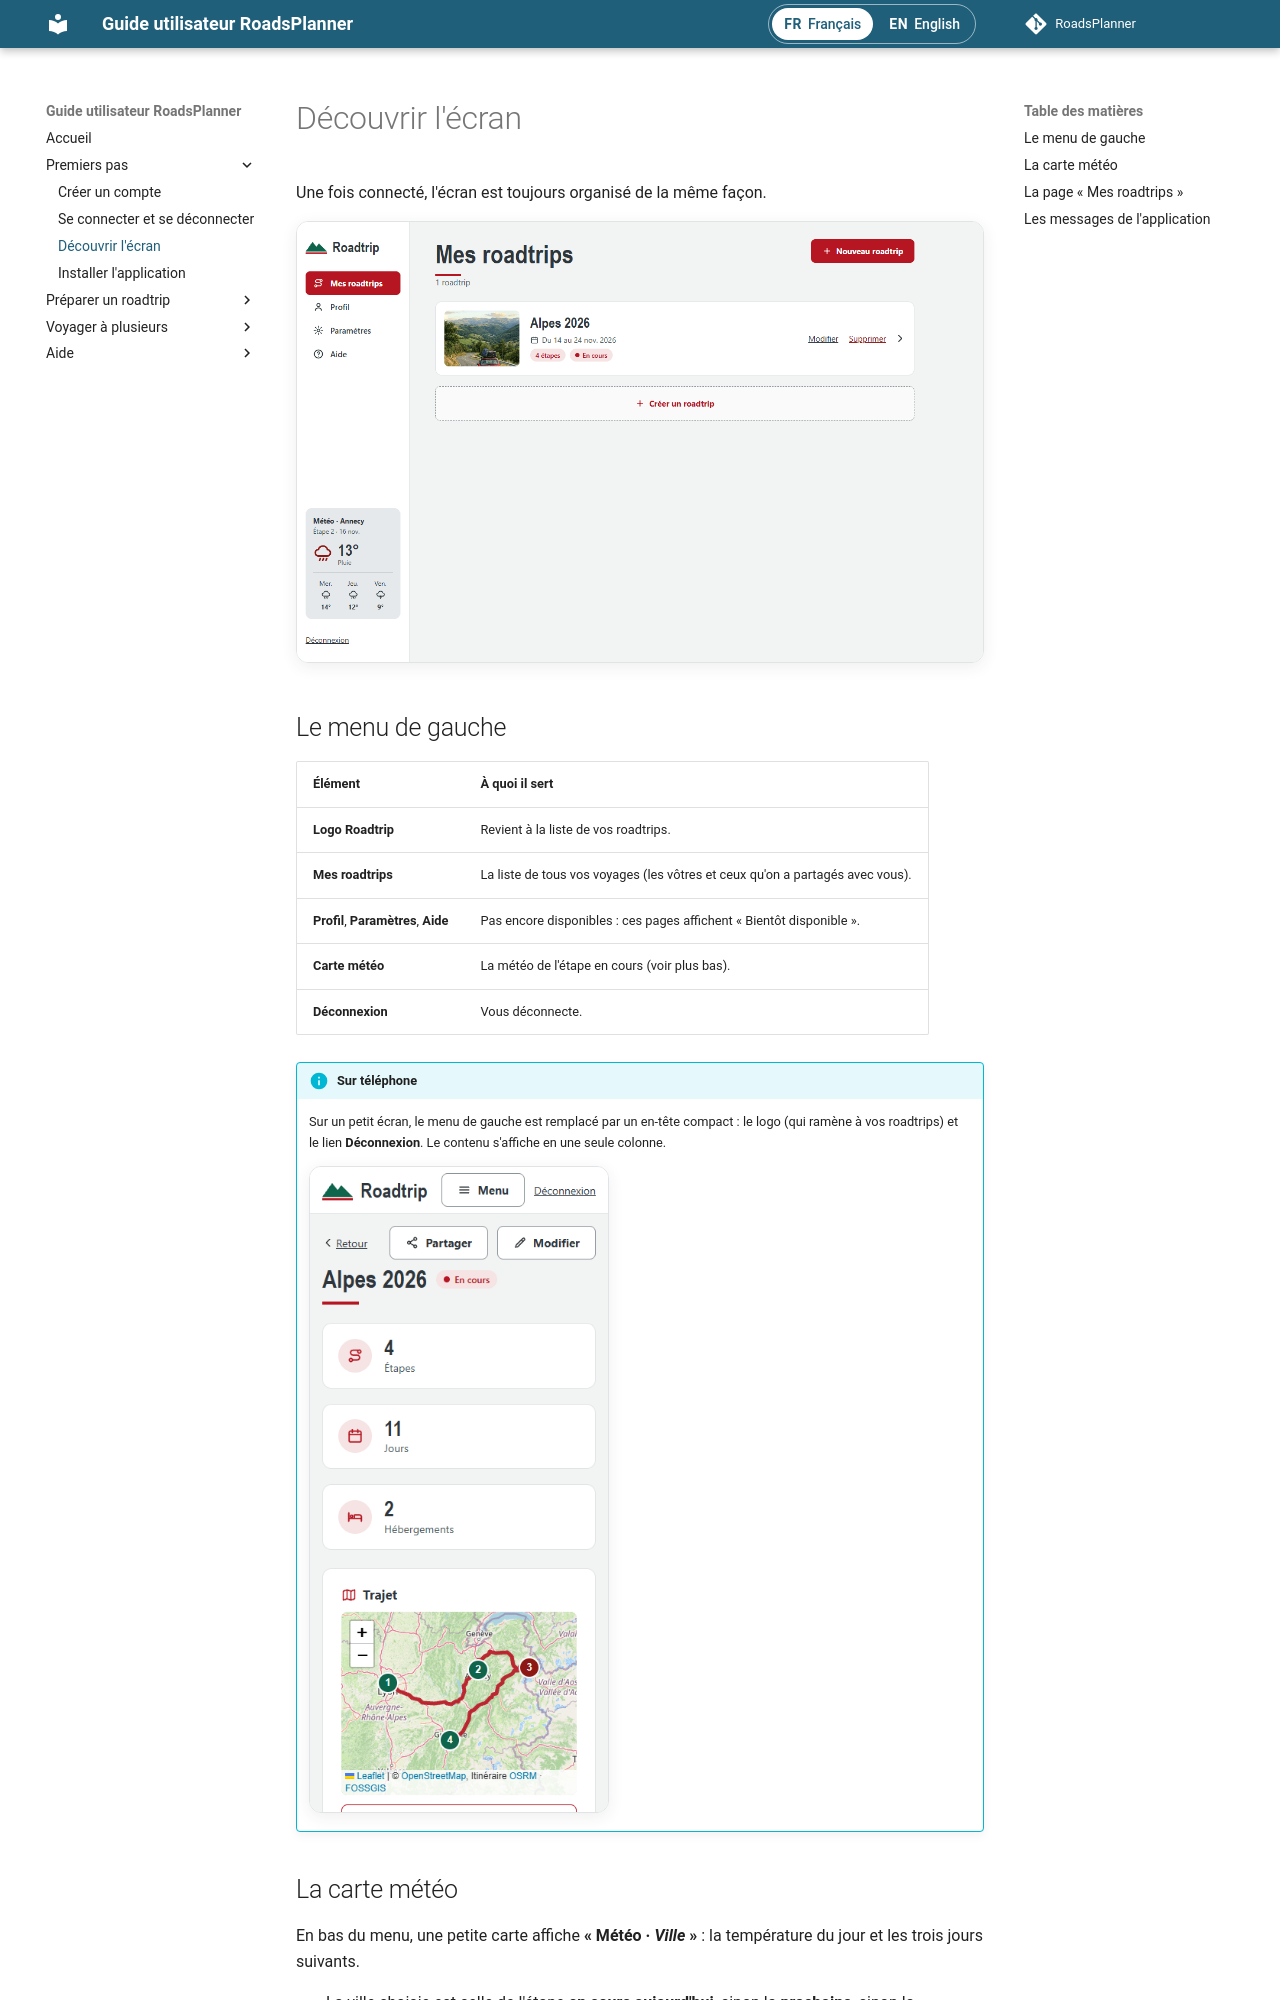

repository: RoadsPlanner/guide-utilisateur-roadsplanner · page: premiers-pas/decouvrir-l-ecran/index.html · generator: mkdocs

# Découvrir l'écran

Une fois connecté, l'écran est toujours organisé de la même façon.

![La page « Mes roadtrips » avec le menu à gauche](../images/captures/mes-roadtrips.png){ .capture loading=lazy }

## Le menu de gauche

| Élément | À quoi il sert |
|---|---|
| **Logo Roadtrip** | Revient à la liste de vos roadtrips. |
| **Mes roadtrips** | La liste de tous vos voyages (les vôtres et ceux qu'on a partagés avec vous). |
| **Profil**, **Paramètres**, **Aide** | Pas encore disponibles : ces pages affichent « Bientôt disponible ». |
| **Carte météo** | La météo de l'étape en cours (voir plus bas). |
| **Déconnexion** | Vous déconnecte. |

!!! info "Sur téléphone"
    Sur un petit écran, le menu de gauche est remplacé par un en-tête compact : le logo (qui ramène à vos roadtrips) et le lien **Déconnexion**. Le contenu s'affiche en une seule colonne.

    ![Le tableau de bord sur téléphone](../images/captures/mobile-tableau-de-bord.png){ .capture loading=lazy width="300" }

## La carte météo

En bas du menu, une petite carte affiche **« Météo · *Ville* »** : la température du jour et les trois jours suivants.

- La ville choisie est celle de l'étape **en cours aujourd'hui**, sinon la **prochaine**, sinon la **première**.
- Quand vous êtes dans un roadtrip, c'est la météo de ce roadtrip ; ailleurs, celle de votre premier roadtrip.
- Si vous n'avez encore aucune étape placée sur la carte : « Ajoutez une étape pour voir la météo de votre destination. »
- Si le service météo ne répond pas : « Météo indisponible pour le moment. »

!!! tip "La météo ne s'affiche pas pour une ville ?"
    La météo n'est disponible que pour les étapes dont la ville a été **choisie dans la liste de suggestions**. Voir [Ajouter une étape](../roadtrip/ajouter-une-etape.md#la-ville).
